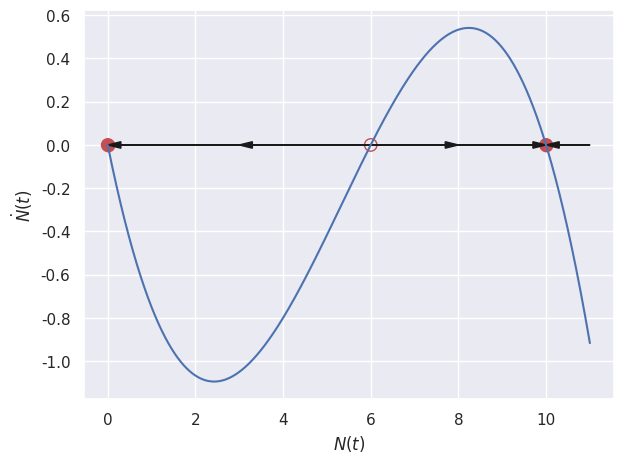

Generate this figure with matplotlib:
#!/usr/bin/env python
# -*- coding: utf-8 -*-
"""
date: 09-03-21
File: ej_06.py
[redacted]
Email: [email redacted] [email redacted]
[redacted]
[redacted]
Description: 
"""
# TODO revisar lo de weak allee effect

import os
import numpy as np
import matplotlib.pyplot as plt
from scipy.integrate import odeint
import seaborn as sns

sns.set()

SAVE_PATH = os.path.join("Figuras", "Ej_06")
if not os.path.exists(SAVE_PATH):
    os.makedirs(SAVE_PATH)


def modelAlleeEffect(N, t, r, K, A):
    dNdt = r * N * (1.0 - N / K) * (N / A - 1.0)
    return dNdt


def a(r=0.5, K=10, A=6):
    N0 = np.linspace(0, 15, 16)
    # N0 = np.linspace(0,15,31)
    t = np.linspace(0, 10, 10000)

    for n0 in N0:
        N = odeint(modelAlleeEffect, N0, t, args=(r, K, A))

        plt.plot(t, N, "-")

    plt.xlabel("t")
    plt.ylabel("N(t)")
    plt.tight_layout()
    file_name = os.path.join(SAVE_PATH, "Simulacion.pdf")
    plt.savefig(file_name, format='pdf')
    plt.show()


def b(r=0.5, K=10, A=6):
    N = np.linspace(0, K+1, 10000)
    dNdt = modelAlleeEffect(N, 0, r, K, A)

    plt.plot(N, dNdt)
    plt.scatter([0, K, A], [0, 0, 0], s=80, facecolors="none", edgecolors="r")
    plt.scatter([0, K], [0, 0], s=80, facecolors="r", edgecolors="r")
    # plt.arrow(0, 0, A-0.3, 0, head_width=0.03, head_length=0.3, fc="k", ec="k")
    plt.arrow(A, 0, -A+0.3, 0, head_width=0.03, head_length=0.3, fc="k", ec="k")
    plt.arrow(A, 0, -A/2+0.3, 0, head_width=0.03, head_length=0.3, fc="k", ec="k")
    plt.arrow(A, 0, K-A-0.3, 0, head_width=0.03, head_length=0.3, fc="k", ec="k")
    plt.arrow(A, 0, (K-A)/2-0.3, 0, head_width=0.03, head_length=0.3, fc="k", ec="k")
    plt.arrow(K+1, 0, -1+0.3, 0, head_width=0.03, head_length=0.3, fc="k", ec="k")
    # plt.arrow(A, 0, K-A-0.3, 0, head_width=0.03, head_length=0.3, fc="k", ec="k")
    # plt.arrow(0, 0, A, 0, head_width=0.02, head_length=0.5, fc="k", ec="k")
    plt.xlabel(r"$N(t)$")
    plt.ylabel(r"$\dot{N}(t)$")
    plt.tight_layout()
    file_name = os.path.join(SAVE_PATH, "f.pdf")
    plt.savefig(file_name, format='pdf')
    plt.show()

if __name__ == "__main__":
    
    # a(r=1)

    b(r=1)